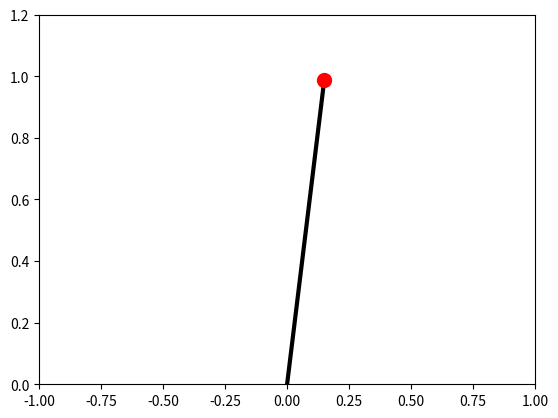

Write the Python code that produced this figure. (Note: this script raises an exception after producing the figure.)
import numpy as np
import matplotlib.pyplot as plt 

class Pendulum():
    def __init__(self, x1, x2) -> None:
        self.x = np.array([[x1], [x2]])
        self.l = 1
        self.g = -10
        self.beta = 1
        self.m = 1
        self.dt = 0.1

    def draw(self, fig):
        plt.cla()
        plt.xlim(-1,1)
        plt.ylim(0, 1.2)
        plt.plot([0, self.x[0, 0]], [0, np.sqrt(1 - self.x[0, 0]**2)], color="black", linewidth=3, zorder=2)
        plt.scatter(self.x[0, 0], np.sqrt(1 - self.x[0, 0]**2), s=100, c='red', alpha=1., zorder=13)

    def move(self, u):
        self.x = np.array([[1., self.dt], [-self.dt * self.g/self.l, 1 -self.beta/self.m * self.dt]]) @ self.x + np.array([[0], [self.dt * u]])
    # def control(self):
    #     u = 10 * (-self.x[0, 0])
    #     return 7 * np.tanh(u)

    def control(self):
        a = -self.g/self.l
        b = -self.beta/self.m
        u = -(a+1) * self.x[0, 0] - (b+2) * self.x[1, 0]
        return 5 * np.tanh(u)
        


def draw_quiver():
    x1_list = []
    x2_list = []
    x1_direction_list = []
    x2_direction_list = []
    colors = []
    for x1 in np.linspace(-1. , 1., 30):
        for x2 in np.linspace(-5. , 5, 30):
            x1_list.append(x1)
            x2_list.append(x2)
            pend = Pendulum(x1, x2)
            u = pend.control()
            pend.move(u)
            norm = np.linalg.norm(np.array([(pend.x[0, 0] - x1), (pend.x[1, 0] - x2)]))
            colors.append(norm)
            x1_direction_list.append((pend.x[0, 0] - x1) / norm)# / np.linalg.norm((pend.x[0, 0] - x1)))
            x2_direction_list.append((pend.x[1, 0] - x2)/ norm)# / np.linalg.norm(pend.x[1, 0] - x2))
    fig, ax = plt.subplots(figsize = (12, 7))
    ax.quiver(x1_list, x2_list, x1_direction_list, x2_direction_list,
         colors, scale = 30)
    plt.savefig('quiver.png')
 
def main(x1):
    fig = plt.figure()
    pendulum = Pendulum(x1, 0)
    pendulum.draw(fig)
    x1 = []
    x2 = []
    u_list = []
    for i in range(20):
        if i < 5:
            u = 2 * np.random.rand() - 1 
        else:
            u = pendulum.control()
        u_list.append(u)
        pendulum.move(u)
        x1.append(pendulum.x[0, 0])
        x2.append(pendulum.x[1, 0])
        if (1 - pendulum.x[0, 0]**2) < 0:
            break
        pendulum.draw(fig)
        plt.savefig('results/pend.png')
        plt.pause(0.05)     
    #plots 
    plt.figure()
    plt.plot(x1)
    plt.savefig('results/x1.png')
    plt.figure()
    plt.plot(x2)
    plt.savefig('results/x2.png')
    plt.figure()
    plt.plot(u_list)
    plt.savefig('results/u.png')


def forward_reach(x, u):
    pass

def compute_weak_set():
    pass


if __name__ == '__main__':
    main(0.15)
    # draw_quiver()